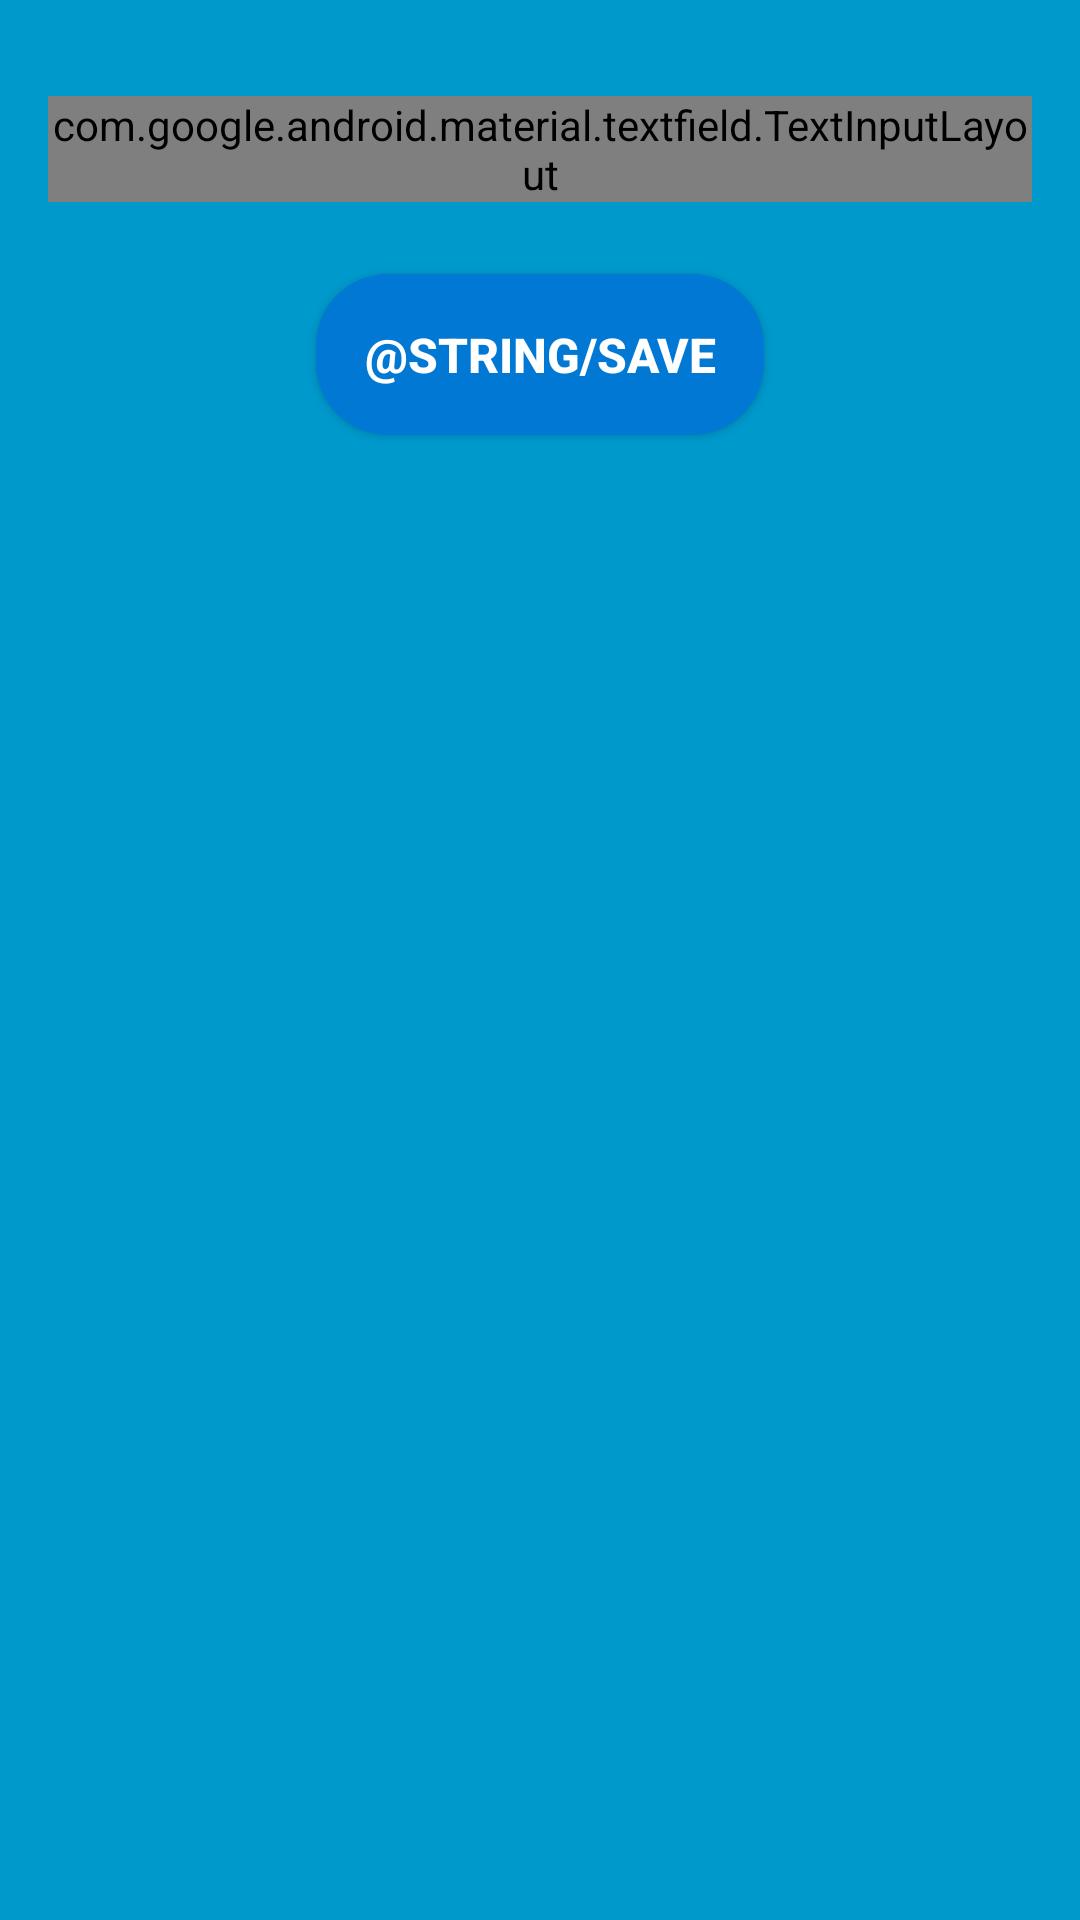

Write the Android layout XML for this screen, with the resource values it uses.
<!-- AndroidManifest.xml: application theme Theme.HardwareInfo -->
<!-- res/layout/activity_change_password.xml -->
<?xml version="1.0" encoding="utf-8"?>
<RelativeLayout xmlns:android="http://schemas.android.com/apk/res/android"
    xmlns:app="http://schemas.android.com/apk/res-auto"
    xmlns:tools="http://schemas.android.com/tools"
    android:layout_width="match_parent"
    android:layout_height="match_parent"
    android:padding="16dp"
    android:background="@android:color/holo_blue_dark"
    tools:context=".ChangePasswordActivity">

    <com.google.android.material.textfield.TextInputLayout
        android:id="@+id/etPasswordLayout"
        android:layout_width="match_parent"
        android:layout_height="wrap_content"
        app:passwordToggleEnabled="true"
        app:endIconMode="password_toggle"
        app:boxBackgroundColor="@android:color/white"
        android:layout_marginTop="16dp">

        <com.google.android.material.textfield.TextInputEditText
            android:id="@+id/etPassword"
            android:layout_width="match_parent"
            android:layout_height="wrap_content"
            android:background="@drawable/rounded_textview"
            android:hint="@string/enter_password"
            android:inputType="textPassword" />
    </com.google.android.material.textfield.TextInputLayout>

    <Button
        android:id="@+id/btnSave"
        android:layout_width="wrap_content"
        android:layout_height="wrap_content"
        android:layout_below="@id/etPasswordLayout"
        android:layout_centerHorizontal="true"
        android:layout_marginTop="24dp"
        android:background="@drawable/rounded_button"
        android:elevation="8dp"
        android:padding="16dp"
        android:text="@string/save"
        android:textColor="@android:color/white"
        android:textSize="16sp"
        android:textStyle="bold" />

</RelativeLayout>
<!-- resources referenced by this layout -->
<resources>
  <!-- drawable rounded_button (drawable) -->
  <?xml version="1.0" encoding="utf-8"?>
  <shape xmlns:android="http://schemas.android.com/apk/res/android" android:shape="rectangle">
      <corners android:radius="24dp" />
      <solid android:color="@color/button_background" />
  </shape>
  <!-- drawable rounded_textview (drawable) -->
  <?xml version="1.0" encoding="utf-8"?>
  <shape xmlns:android="http://schemas.android.com/apk/res/android" android:shape="rectangle">
      <corners android:radius="12dp" />
      <solid android:color="@android:color/darker_gray" />
      <stroke
          android:width="1dp"
          android:color="@android:color/holo_blue_dark" />
      <padding
          android:left="10dp"
          android:top="10dp"
          android:right="10dp"
          android:bottom="10dp" />
  </shape>
  <style name="Theme.HardwareInfo" parent="android:Theme.Material.Light.DarkActionBar" />
  <color name="button_background">#0078D4</color>
</resources>
